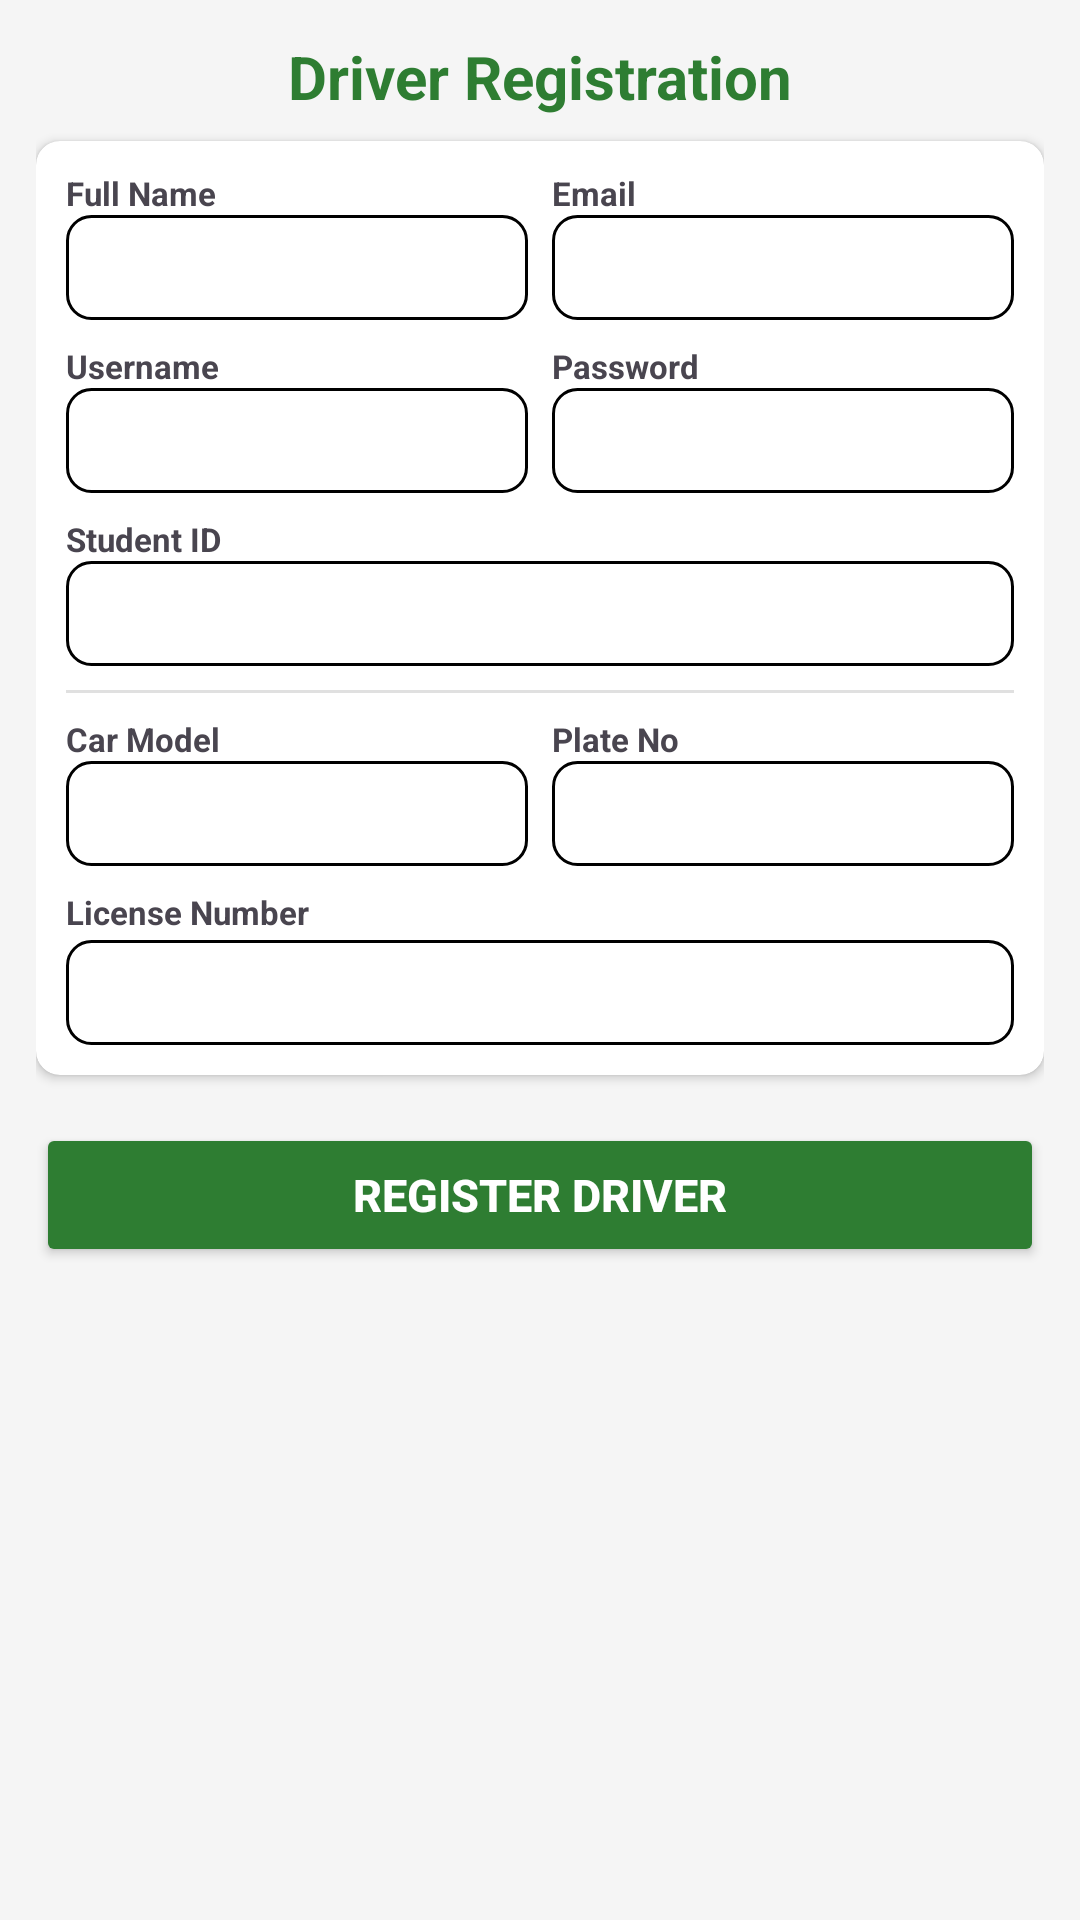

Reconstruct the res/layout file that produces this screen, plus the resources it refers to.
<!-- AndroidManifest.xml: application theme Theme.Car2Pool -->
<!-- res/layout/fragment_driver.xml -->
<?xml version="1.0" encoding="utf-8"?>
<ScrollView xmlns:android="http://schemas.android.com/apk/res/android"
    xmlns:app="http://schemas.android.com/apk/res-auto"
    android:layout_width="match_parent"
    android:layout_height="match_parent"
    android:background="#F5F5F5"
    android:fillViewport="true">

    <LinearLayout
        android:layout_width="match_parent"
        android:layout_height="wrap_content"
        android:orientation="vertical"
        android:padding="12dp">

        <TextView
            android:layout_width="wrap_content"
            android:layout_height="wrap_content"
            android:layout_gravity="center_horizontal"
            android:layout_marginBottom="8dp"
            android:text="Driver Registration"
            android:textColor="#2E7D32"
            android:textSize="20sp"
            android:textStyle="bold" />

        <androidx.cardview.widget.CardView
            android:layout_width="match_parent"
            android:layout_height="wrap_content"
            app:cardBackgroundColor="#FFFFFF"
            app:cardCornerRadius="8dp"
            app:cardElevation="2dp">

            <LinearLayout
                android:layout_width="match_parent"
                android:layout_height="wrap_content"
                android:orientation="vertical"
                android:padding="10dp">

                
                <LinearLayout android:layout_width="match_parent" android:layout_height="wrap_content" android:orientation="horizontal">
                    <LinearLayout android:layout_width="0dp" android:layout_height="wrap_content" android:layout_weight="1" android:layout_marginEnd="4dp" android:orientation="vertical">
                        <TextView android:layout_width="wrap_content" android:layout_height="wrap_content" android:text="Full Name" android:textSize="11sp" android:textStyle="bold" />
                        <EditText android:id="@+id/txtDriverFullName" android:layout_width="match_parent" android:layout_height="35dp" android:background="@drawable/bg_input" android:paddingHorizontal="8dp" android:textSize="12sp" />
                    </LinearLayout>
                    <LinearLayout android:layout_width="0dp" android:layout_height="wrap_content" android:layout_weight="1" android:layout_marginStart="4dp" android:orientation="vertical">
                        <TextView android:layout_width="wrap_content" android:layout_height="wrap_content" android:text="Email" android:textSize="11sp" android:textStyle="bold" />
                        <EditText android:id="@+id/txtDriverEmail" android:layout_width="match_parent" android:layout_height="35dp" android:background="@drawable/bg_input" android:inputType="textEmailAddress" android:paddingHorizontal="8dp" android:textSize="12sp" />
                    </LinearLayout>
                </LinearLayout>

                
                <LinearLayout android:layout_width="match_parent" android:layout_height="wrap_content" android:layout_marginTop="8dp" android:orientation="horizontal">
                    <LinearLayout android:layout_width="0dp" android:layout_height="wrap_content" android:layout_weight="1" android:layout_marginEnd="4dp" android:orientation="vertical">
                        <TextView android:layout_width="wrap_content" android:layout_height="wrap_content" android:text="Username" android:textSize="11sp" android:textStyle="bold" />
                        <EditText android:id="@+id/txtDriverUsername" android:layout_width="match_parent" android:layout_height="35dp" android:background="@drawable/bg_input" android:paddingHorizontal="8dp" android:textSize="12sp" />
                    </LinearLayout>
                    <LinearLayout android:layout_width="0dp" android:layout_height="wrap_content" android:layout_weight="1" android:layout_marginStart="4dp" android:orientation="vertical">
                        <TextView android:layout_width="wrap_content" android:layout_height="wrap_content" android:text="Password" android:textSize="11sp" android:textStyle="bold" />
                        <EditText android:id="@+id/txtDriverPassword" android:layout_width="match_parent" android:layout_height="35dp" android:background="@drawable/bg_input" android:inputType="textPassword" android:paddingHorizontal="8dp" android:textSize="12sp" />
                    </LinearLayout>
                </LinearLayout>

                
                <TextView android:layout_width="wrap_content" android:layout_height="wrap_content" android:layout_marginTop="8dp" android:text="Student ID" android:textSize="11sp" android:textStyle="bold" />
                <EditText android:id="@+id/txtDriverID" android:layout_width="match_parent" android:layout_height="35dp" android:background="@drawable/bg_input" android:inputType="number" android:paddingHorizontal="8dp" android:textSize="12sp" />

                
                <View android:layout_width="match_parent" android:layout_height="1dp" android:layout_marginVertical="8dp" android:background="#E0E0E0" />

                
                <LinearLayout android:layout_width="match_parent" android:layout_height="wrap_content" android:orientation="horizontal">
                    <LinearLayout android:layout_width="0dp" android:layout_height="wrap_content" android:layout_weight="1" android:layout_marginEnd="4dp" android:orientation="vertical">
                        <TextView android:layout_width="wrap_content" android:layout_height="wrap_content" android:text="Car Model" android:textSize="11sp" android:textStyle="bold" />
                        <EditText android:id="@+id/txtCarModel" android:layout_width="match_parent" android:layout_height="35dp" android:background="@drawable/bg_input" android:paddingHorizontal="8dp" android:textSize="12sp" />
                    </LinearLayout>
                    <LinearLayout android:layout_width="0dp" android:layout_height="wrap_content" android:layout_weight="1" android:layout_marginStart="4dp" android:orientation="vertical">
                        <TextView android:layout_width="wrap_content" android:layout_height="wrap_content" android:text="Plate No" android:textSize="11sp" android:textStyle="bold" />
                        <EditText android:id="@+id/txtPlateNumber" android:layout_width="match_parent" android:layout_height="35dp" android:background="@drawable/bg_input" android:paddingHorizontal="8dp" android:textSize="12sp" />
                    </LinearLayout>
                </LinearLayout>

                <TextView android:layout_width="wrap_content" android:layout_height="wrap_content" android:layout_marginTop="8dp" android:text="License Number" android:textSize="11sp" android:textStyle="bold" />
                <EditText android:id="@+id/txtLicense" android:layout_width="match_parent" android:layout_height="35dp" android:layout_marginTop="2dp" android:background="@drawable/bg_input" android:paddingHorizontal="8dp" android:textSize="12sp" />

            </LinearLayout>
        </androidx.cardview.widget.CardView>

        <Button
            android:id="@+id/btnNewDriver"
            android:layout_width="match_parent"
            android:layout_height="48dp"
            android:layout_marginTop="16dp"
            android:backgroundTint="#2E7D32"
            android:text="Register Driver"
            android:textColor="@android:color/white"
            android:textSize="15sp"
            android:textStyle="bold" />

    </LinearLayout>
</ScrollView>
<!-- resources referenced by this layout -->
<resources>
  <!-- drawable bg_input (drawable) -->
  <?xml version="1.0" encoding="utf-8"?>
  <shape xmlns:android="http://schemas.android.com/apk/res/android">
      <solid android:color="@color/white" />
      <stroke android:width="1dp" android:color="@color/black" />
      <corners android:radius="8dp" />
      <padding android:left="14dp" android:top="8dp" android:right="14dp" android:bottom="8dp" />
  </shape>
  <style name="Theme.Car2Pool" parent="Base.Theme.Car2Pool" />
  <color name="white">#FFFFFFFF</color>
  <color name="black">#FF000000</color>
  <style name="Base.Theme.Car2Pool" parent="Theme.Material3.DayNight.NoActionBar">
          
          
      </style>
</resources>
